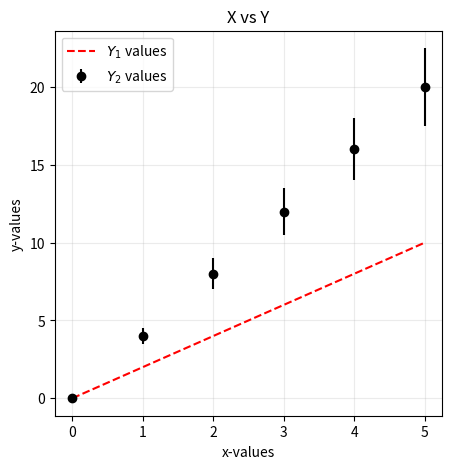

The matplotlib source for this figure: (Note: this script raises an exception after producing the figure.)
# %% Results

# %% Code
'''
- `matplotlib` allows several syntaxes. One is referred to as the **pyplot API**. It is simple but can be limited.
-The version we are using is referred to as the **object-oriented API**.
It is slightly complicated but offers more flexibility and versatility than the pyplot API.
- Just for comparison, here is the code using pyplot API format
'''

from sys import argv  # Hide

from matplotlib import pyplot as plt

# Some data for plotting
x = [0, 1, 2, 3, 4, 5]
y_1 = [0, 2, 4, 6, 8, 10]
y_2 = [0, 4, 8, 12, 16, 20]
err = [0.0, 0.5, 1.0, 1.5, 2.0, 2.5]

# Lets start plotting
plt.figure(figsize=(5, 5))
plt.plot(x, y_1, color='red', linestyle='dashed', label='$Y_1$ values')
plt.errorbar(x, y_2, yerr=err, color='black', fmt='o', label='$Y_2$ values')

plt.xlabel('x-values')
plt.ylabel('y-values')
plt.title('X vs Y')
plt.grid(alpha=.25)
plt.legend(loc='upper left')
plt.savefig(f'{argv[0]}.png', dpi=100)  # Hide
plt.show()
